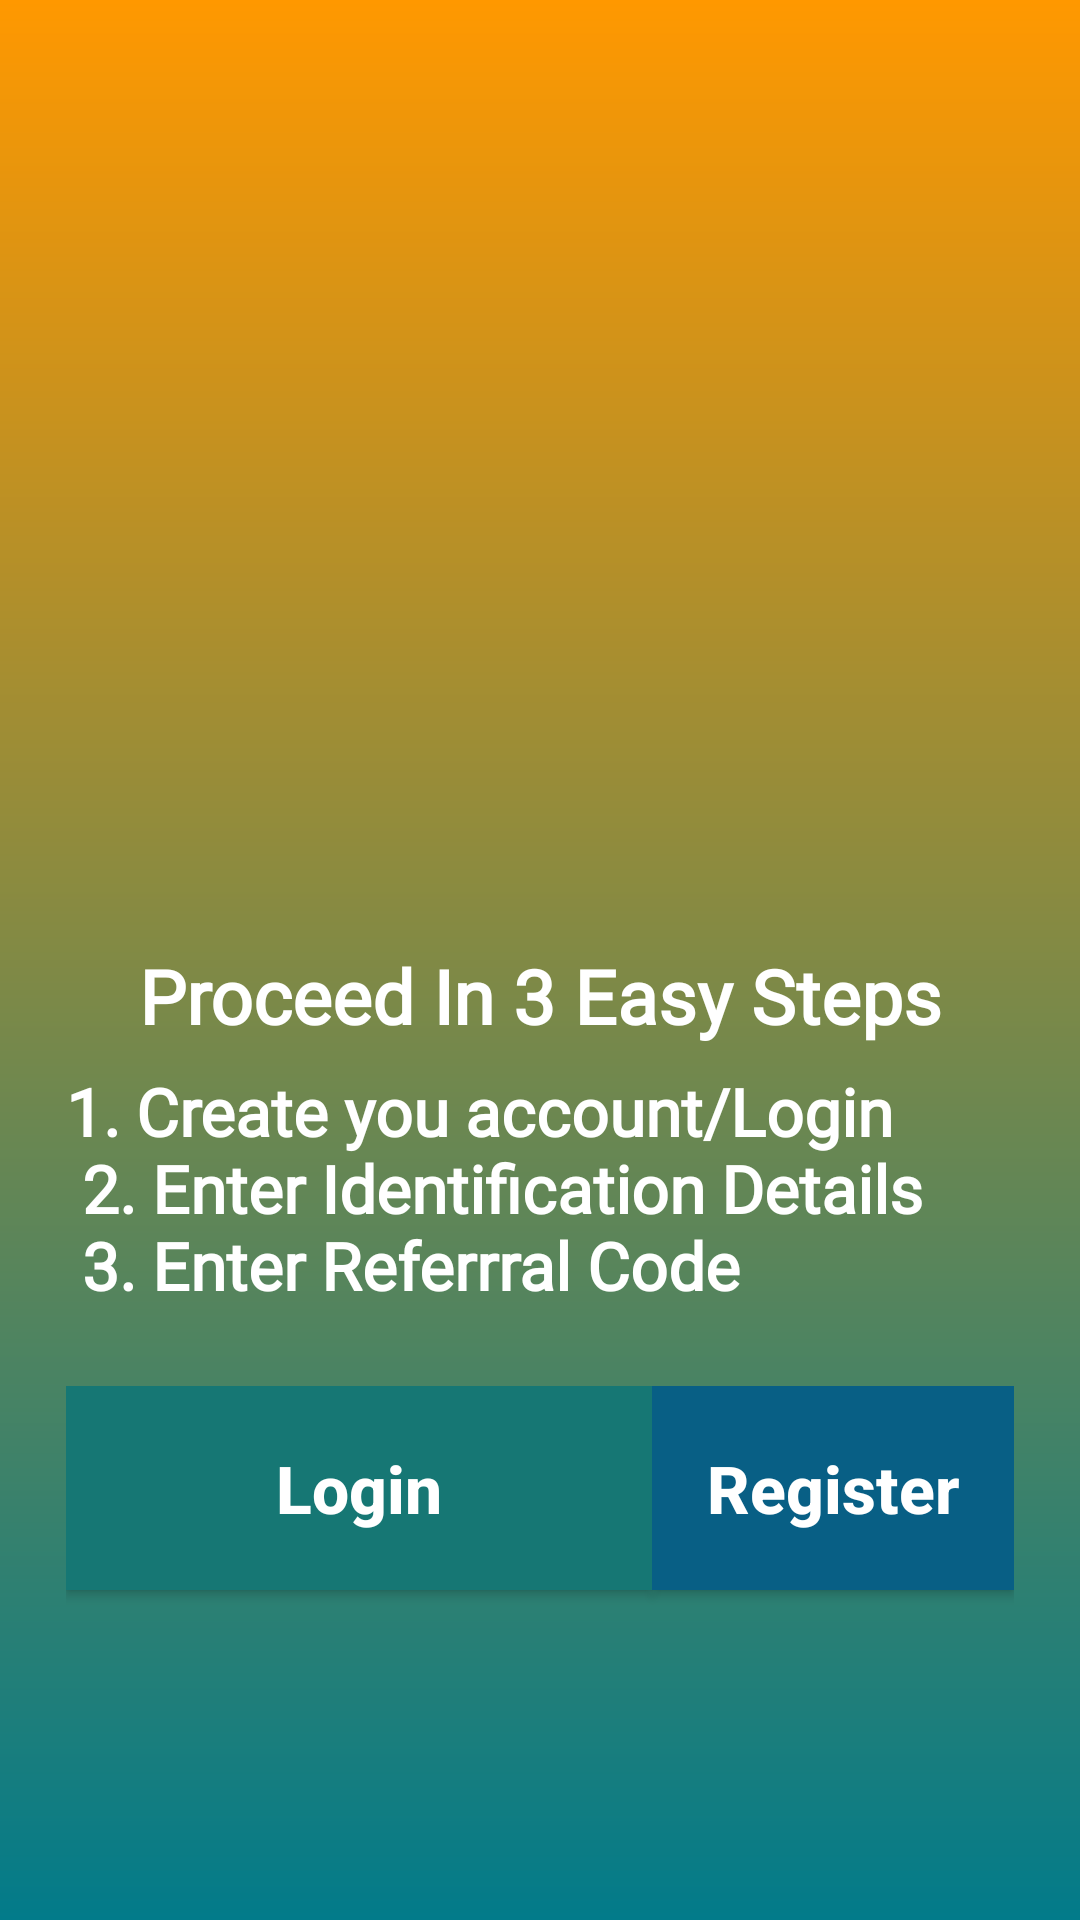

This screen was rendered from an Android layout file. Write that file and the resources it references.
<!-- AndroidManifest.xml: application theme Theme.KopaPlus -->
<!-- res/layout/activity_logreg.xml -->
<?xml version="1.0" encoding="utf-8"?>
<RelativeLayout xmlns:android="http://schemas.android.com/apk/res/android"
    xmlns:app="http://schemas.android.com/apk/res-auto"
    android:layout_width="match_parent"
    android:layout_height="match_parent"

    android:padding="12dp"
    android:background="@drawable/grad_bg"
    android:orientation="vertical">

    <LinearLayout
        android:layout_width="match_parent"
        android:layout_height="389dp"
        android:layout_marginTop="230dp"
        android:padding="10dp"
        android:orientation="vertical">

        <TextView
            android:id="@+id/textView5"
            android:layout_width="match_parent"
            android:layout_height="wrap_content"
            android:layout_marginTop="61dp"
            android:fontFamily="@font/josen"
            android:gravity="top|bottom|center_vertical|fill_vertical|center_horizontal|center"
            android:paddingTop="2dp"
            android:text="@string/get_loan"
            android:textColor="@color/colorWhite"
            android:textSize="25dp"
            android:textStyle="bold"
            app:fontFamily="@font/josen" />

        <TextView
            android:id="@+id/textView2"
            android:layout_width="match_parent"
            android:layout_height="wrap_content"
            android:layout_marginTop="1dp"
            android:layout_marginRight="7dp"
            android:fontFamily="@font/josen"
            android:gravity="top|bottom|left|right|center_vertical|fill_vertical|center_horizontal|fill_horizontal|center|fill|start|end"
            android:paddingTop="6dp"
            android:text="@string/procedure"
            android:textColor="@color/colorWhite"
            android:textSize="22dp"
            android:textStyle="bold"
            app:fontFamily="@font/josen" />

        <LinearLayout
            android:layout_width="match_parent"
            android:layout_height="86dp"
            android:layout_gravity="center_horizontal"
            android:gravity="fill_horizontal"
            android:orientation="horizontal">

            <Button
                android:id="@+id/button_log"
                android:layout_width="wrap_content"
                android:layout_height="68dp"
                android:layout_below="@+id/linlay1"
                android:layout_centerHorizontal="true"
                android:background="@color/bg_draw"
                android:fontFamily="sans-serif-medium"
                android:onClick="login"
                android:paddingLeft="70dp"
                android:paddingRight="70dp"
                android:text="Login"
                android:textAllCaps="false"
                android:textColor="@color/white"
                android:textSize="22sp"
                android:textStyle="bold" />

            <Button
                android:id="@+id/button_reg"
                android:layout_width="match_parent"
                android:layout_height="68dp"
                android:layout_centerHorizontal="false"
                android:background="@color/bg_blue"
                android:fadingEdge="horizontal"
                android:fontFamily="sans-serif-medium"
                android:onClick="register"
                android:text="Register"
                android:textAllCaps="false"
                android:textColor="@color/white"
                android:textSize="22sp"
                android:textStyle="bold" />
        </LinearLayout>
    </LinearLayout>

    <LinearLayout
        android:id="@+id/ads"
        android:layout_width="match_parent"
        android:layout_height="wrap_content"
        android:layout_alignParentBottom="true"
        android:layout_margin="0dp"
        android:gravity="top|bottom|left|right|center_vertical|fill_vertical|center_horizontal|fill_horizontal|center|fill|start|end"
        android:orientation="vertical">

        <LinearLayout
            android:id="@+id/banner_container"
            android:layout_width="match_parent"
            android:layout_height="wrap_content"
            android:layout_alignParentBottom="true"
            android:orientation="vertical" />
    </LinearLayout>
</RelativeLayout>
<!-- resources referenced by this layout -->
<resources>
  <color name="bg_blue">#085f85</color>
  <color name="bg_draw">#167774</color>
  <color name="colorWhite">#ffffff</color>
  <color name="white">#FFFFFF</color>
  <!-- drawable grad_bg (drawable) -->
  <?xml version="1.0" encoding="utf-8"?>
  <shape xmlns:android="http://schemas.android.com/apk/res/android"
      android:shape="rectangle">
      <gradient
          android:angle="90"
          android:endColor="#FF9800"
          android:startColor="@color/gradStop"
          android:type="linear" />
  </shape>
  <string name="get_loan">Proceed In 3 Easy Steps</string>
  <string name="procedure">1. Create you account/Login \n 2. Enter Identification Details \n 3. Enter Referrral Code \n</string>
  <style name="Theme.KopaPlus" parent="Theme.AppCompat.DayNight.NoActionBar">
          
          <item name="colorPrimary">@color/purple_500</item>
          <item name="colorPrimaryDark">@color/purple_700</item>
          <item name="colorAccent">@color/colorAccent</item>
          
      </style>
  <color name="gradStop">#027B8A</color>
  <color name="purple_500">#25282B</color>
  <color name="purple_700">#301268</color>
  <color name="colorAccent">#18c729</color>
</resources>
